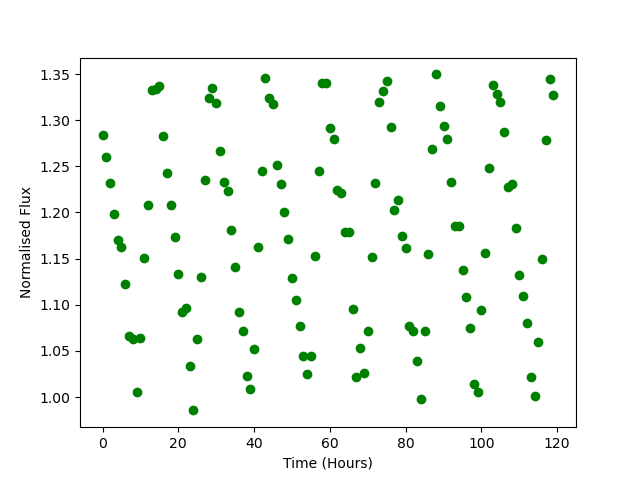

Values plotted in this chart, from the file beside it:
Time, Flux
0.0, 1.284
1.0, 1.26
2.0, 1.232
3.0, 1.198
4.0, 1.17
5.0, 1.163
6.0, 1.122
7.0, 1.066
8.0, 1.063
9.0, 1.006
10.0, 1.065
11.0, 1.151
12.0, 1.208
13.0, 1.333
14.0, 1.334
15.0, 1.337
16.0, 1.283
17.0, 1.243
18.0, 1.208
19.0, 1.173
20.0, 1.133
21.0, 1.093
22.0, 1.096
23.0, 1.033
24.0, 0.9856
25.0, 1.063
26.0, 1.131
27.0, 1.235
28.0, 1.324
29.0, 1.335
30.0, 1.318
31.0, 1.266
32.0, 1.233
33.0, 1.223
34.0, 1.181
35.0, 1.141
36.0, 1.092
37.0, 1.072
38.0, 1.022
39.0, 1.009
40.0, 1.052
41.0, 1.163
42.0, 1.245
43.0, 1.345
44.0, 1.324
45.0, 1.317
46.0, 1.252
47.0, 1.231
48.0, 1.2
49.0, 1.172
50.0, 1.129
51.0, 1.106
52.0, 1.077
53.0, 1.045
54.0, 1.025
55.0, 1.044
56.0, 1.153
57.0, 1.245
58.0, 1.34
59.0, 1.34
... 60 more rows
